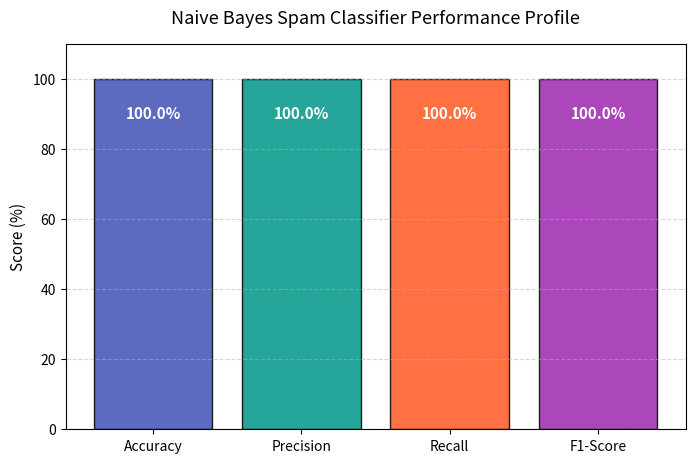

The matplotlib source for this figure:
import os
import numpy as np
import pandas as pd
import matplotlib.pyplot as plt

def generate_spam_corpus():
    """Generates a small dataset of spam and ham emails for training and testing."""
    training_data = [
        # Spam
        ("Buy cheap bitcoin now for fast returns", "spam"),
        ("Get rich quick with our special offer click here", "spam"),
        ("Earn dollar home part time job urgent response required", "spam"),
        ("Win a cash prize of ten thousand dollars today only", "spam"),
        ("Cheap pharmacy drugs online free shipping discount", "spam"),
        ("Buy luxury watches at low price gift for you", "spam"),
        ("Urgent access to your bank account suspended click link", "spam"),
        ("Winner of lottery cash payout claim now", "spam"),
        ("Special promo code for cheap hotels select destination", "spam"),
        ("Get unlimited credit card with zero balance click", "spam"),
        # Ham
        ("Let us meet for lunch at the office corner", "ham"),
        ("Can you send the project update slide before tomorrow", "ham"),
        ("Review the document and give your feedback", "ham"),
        ("The quarterly business review meeting is scheduled next week", "ham"),
        ("Thanks for the gift I really appreciate it", "ham"),
        ("Please reply to my email regarding the bug report", "ham"),
        ("Are you coming to the team dinner tonight at seven", "ham"),
        ("I will call you back once I leave the airport", "ham"),
        ("Here is the invoice for last month services rendered", "ham"),
        ("Let us coordinate schedule for the onboarding session", "ham")
    ]
    
    test_data = [
        ("urgent action needed click link to win cash now", "spam"),
        ("special discount offer buy cheap luxury watches today", "spam"),
        ("please send me the review slide for the meeting", "ham"),
        ("let us meet tomorrow at the office to review slide", "ham"),
        ("meeting schedule updated check details in document", "ham")
    ]
    
    return training_data, test_data

def clean_and_tokenize(text):
    """Lowercase text and split into words, removing punctuation."""
    import re
    cleaned = re.sub(r"[^\w\s]", "", text.lower())
    return cleaned.split()

class NaiveBayesSpamClassifier:
    def __init__(self, alpha=1.0):
        self.alpha = alpha  # Laplace smoothing parameter
        self.p_spam = 0.0
        self.p_ham = 0.0
        self.spam_word_counts = {}
        self.ham_word_counts = {}
        self.vocab = set()
        
    def fit(self, training_data):
        total_emails = len(training_data)
        spam_emails = [email for email, label in training_data if label == "spam"]
        ham_emails = [email for email, label in training_data if label == "ham"]
        
        # 1. Compute Priors
        self.p_spam = len(spam_emails) / total_emails
        self.p_ham = len(ham_emails) / total_emails
        
        # 2. Tokenize and count words
        total_spam_words = 0
        total_ham_words = 0
        
        for email in spam_emails:
            words = clean_and_tokenize(email)
            for word in words:
                self.spam_word_counts[word] = self.spam_word_counts.get(word, 0) + 1
                self.vocab.add(word)
                total_spam_words += 1
                
        for email in ham_emails:
            words = clean_and_tokenize(email)
            for word in words:
                self.ham_word_counts[word] = self.ham_word_counts.get(word, 0) + 1
                self.vocab.add(word)
                total_ham_words += 1
                
        # Cache totals for denominator
        self.total_spam_words = total_spam_words
        self.total_ham_words = total_ham_words
        self.vocab_size = len(self.vocab)
        
    def predict_probability(self, text):
        """Computes probability of spam using log-probabilities to avoid underflow."""
        words = clean_and_tokenize(text)
        
        # We start with the log of the prior probability
        log_prob_spam = np.log(self.p_spam)
        log_prob_ham = np.log(self.p_ham)
        
        for word in words:
            # Word likelihood given Spam with Laplace smoothing
            count_spam = self.spam_word_counts.get(word, 0)
            p_word_spam = (count_spam + self.alpha) / (self.total_spam_words + self.alpha * self.vocab_size)
            log_prob_spam += np.log(p_word_spam)
            
            # Word likelihood given Ham with Laplace smoothing
            count_ham = self.ham_word_counts.get(word, 0)
            p_word_ham = (count_ham + self.alpha) / (self.total_ham_words + self.alpha * self.vocab_size)
            log_prob_ham += np.log(p_word_ham)
            
        # Convert log probabilities back to regular probability space
        # P(Spam | words) = exp(log_spam) / (exp(log_spam) + exp(log_ham))
        # To prevent numerical overflow, subtract max log from both exponents
        max_log = max(log_prob_spam, log_prob_ham)
        exp_spam = np.exp(log_prob_spam - max_log)
        exp_ham = np.exp(log_prob_ham - max_log)
        
        return exp_spam / (exp_spam + exp_ham)

def calculate_classification_metrics(y_true, y_pred):
    """Calculates accuracy, precision, recall, and F1 score from scratch."""
    tp = sum(1 for t, p in zip(y_true, y_pred) if t == "spam" and p == "spam")
    tn = sum(1 for t, p in zip(y_true, y_pred) if t == "ham" and p == "ham")
    fp = sum(1 for t, p in zip(y_true, y_pred) if t == "ham" and p == "spam")
    fn = sum(1 for t, p in zip(y_true, y_pred) if t == "spam" and p == "ham")
    
    accuracy = (tp + tn) / len(y_true)
    precision = tp / (tp + fp) if (tp + fp) > 0 else 0
    recall = tp / (tp + fn) if (tp + fn) > 0 else 0
    f1 = 2 * (precision * recall) / (precision + recall) if (precision + recall) > 0 else 0
    
    return {
        "accuracy": accuracy,
        "precision": precision,
        "recall": recall,
        "f1_score": f1,
        "tp": tp, "tn": tn, "fp": fp, "fn": fn
    }

def main():
    print("====================================================")
    print("Project 4: Naive Bayes Email Spam Classifier")
    print("====================================================\n")
    
    os.makedirs("figures", exist_ok=True)
    
    # 1. Load data
    print("[Step 1] Ingesting text documents and labels...")
    train_data, test_data = generate_spam_corpus()
    print(f"Training corpus size: {len(train_data)} sentences")
    print(f"Testing corpus size: {len(test_data)} sentences\n")
    
    # 2. Train model
    print("[Step 2] Training Naive Bayes model (calculating word conditionals)...")
    classifier = NaiveBayesSpamClassifier(alpha=1.0)
    classifier.fit(train_data)
    print(f"Priors - P(Spam): {classifier.p_spam:.2f} | P(Ham): {classifier.p_ham:.2f}")
    print(f"Vocabulary Size: {classifier.vocab_size} unique words")
    
    # Show example word probabilities
    words_to_check = ["buy", "meeting", "urgent", "cash", "project"]
    print("\nWord Likelihood Calibration:")
    for w in words_to_check:
        c_spam = classifier.spam_word_counts.get(w, 0)
        c_ham = classifier.ham_word_counts.get(w, 0)
        p_w_spam = (c_spam + 1) / (classifier.total_spam_words + classifier.vocab_size)
        p_w_ham = (c_ham + 1) / (classifier.total_ham_words + classifier.vocab_size)
        print(f"Word: {w:<10} | P(w|Spam): {p_w_spam*100:>5.2f}% | P(w|Ham): {p_w_ham*100:>5.2f}%")
        
    # 3. Predict on test data
    print("\n[Step 3] Inference on test sentences...")
    y_true = [label for email, label in test_data]
    y_pred = []
    
    print("\n--- Test Inferences ---")
    for email, true_label in test_data:
        prob = classifier.predict_probability(email)
        pred_label = "spam" if prob >= 0.50 else "ham"
        y_pred.append(pred_label)
        print(f"Email: '{email}'")
        print(f"  P(Spam) = {prob*100:6.2f}% | Predicted: {pred_label.upper()} | True: {true_label.upper()}")
        
    # 4. Compute Metrics
    print("\n[Step 4] Calculating evaluation metrics...")
    metrics = calculate_classification_metrics(y_true, y_pred)
    
    print("\n--- Model Performance Report ---")
    print(f"Accuracy:  {metrics['accuracy']*100:.2f}%")
    print(f"Precision: {metrics['precision']*100:.2f}% (How many predicted spam were actual)")
    print(f"Recall:    {metrics['recall']*100:.2f}% (How much actual spam was caught)")
    print(f"F1-Score:  {metrics['f1_score']*100:.2f}%")
    print(f"Confusion Matrix: TP={metrics['tp']}, TN={metrics['tn']}, FP={metrics['fp']}, FN={metrics['fn']}")
    
    # 5. Visualizations
    print("\n[Step 5] Saving classification metrics visual...")
    metric_names = ["Accuracy", "Precision", "Recall", "F1-Score"]
    metric_vals = [metrics["accuracy"]*100, metrics["precision"]*100, metrics["recall"]*100, metrics["f1_score"]*100]
    
    plt.figure(figsize=(8, 5))
    bars = plt.bar(metric_names, metric_vals, color=["#3F51B5", "#009688", "#FF5722", "#9C27B0"], alpha=0.85, edgecolor="black")
    
    # Add values on top of bars
    for bar in bars:
        height = bar.get_height()
        plt.text(bar.get_x() + bar.get_width()/2.0, height - 12, f"{height:.1f}%", 
                 ha="center", va="bottom", color="white", fontweight="bold", fontsize=11)
                 
    plt.title("Naive Bayes Spam Classifier Performance Profile", fontsize=13, pad=15)
    plt.ylabel("Score (%)", fontsize=11)
    plt.ylim(0, 110)
    plt.grid(axis="y", linestyle="--", alpha=0.5)
    
    plot_path = "figures/spam_classifier_metrics.png"
    plt.savefig(plot_path)
    plt.close()
    
    print(f"Saved visualization report chart to: [figures/spam_classifier_metrics.png](file:///{os.path.abspath(plot_path)})")

if __name__ == "__main__":
    main()
